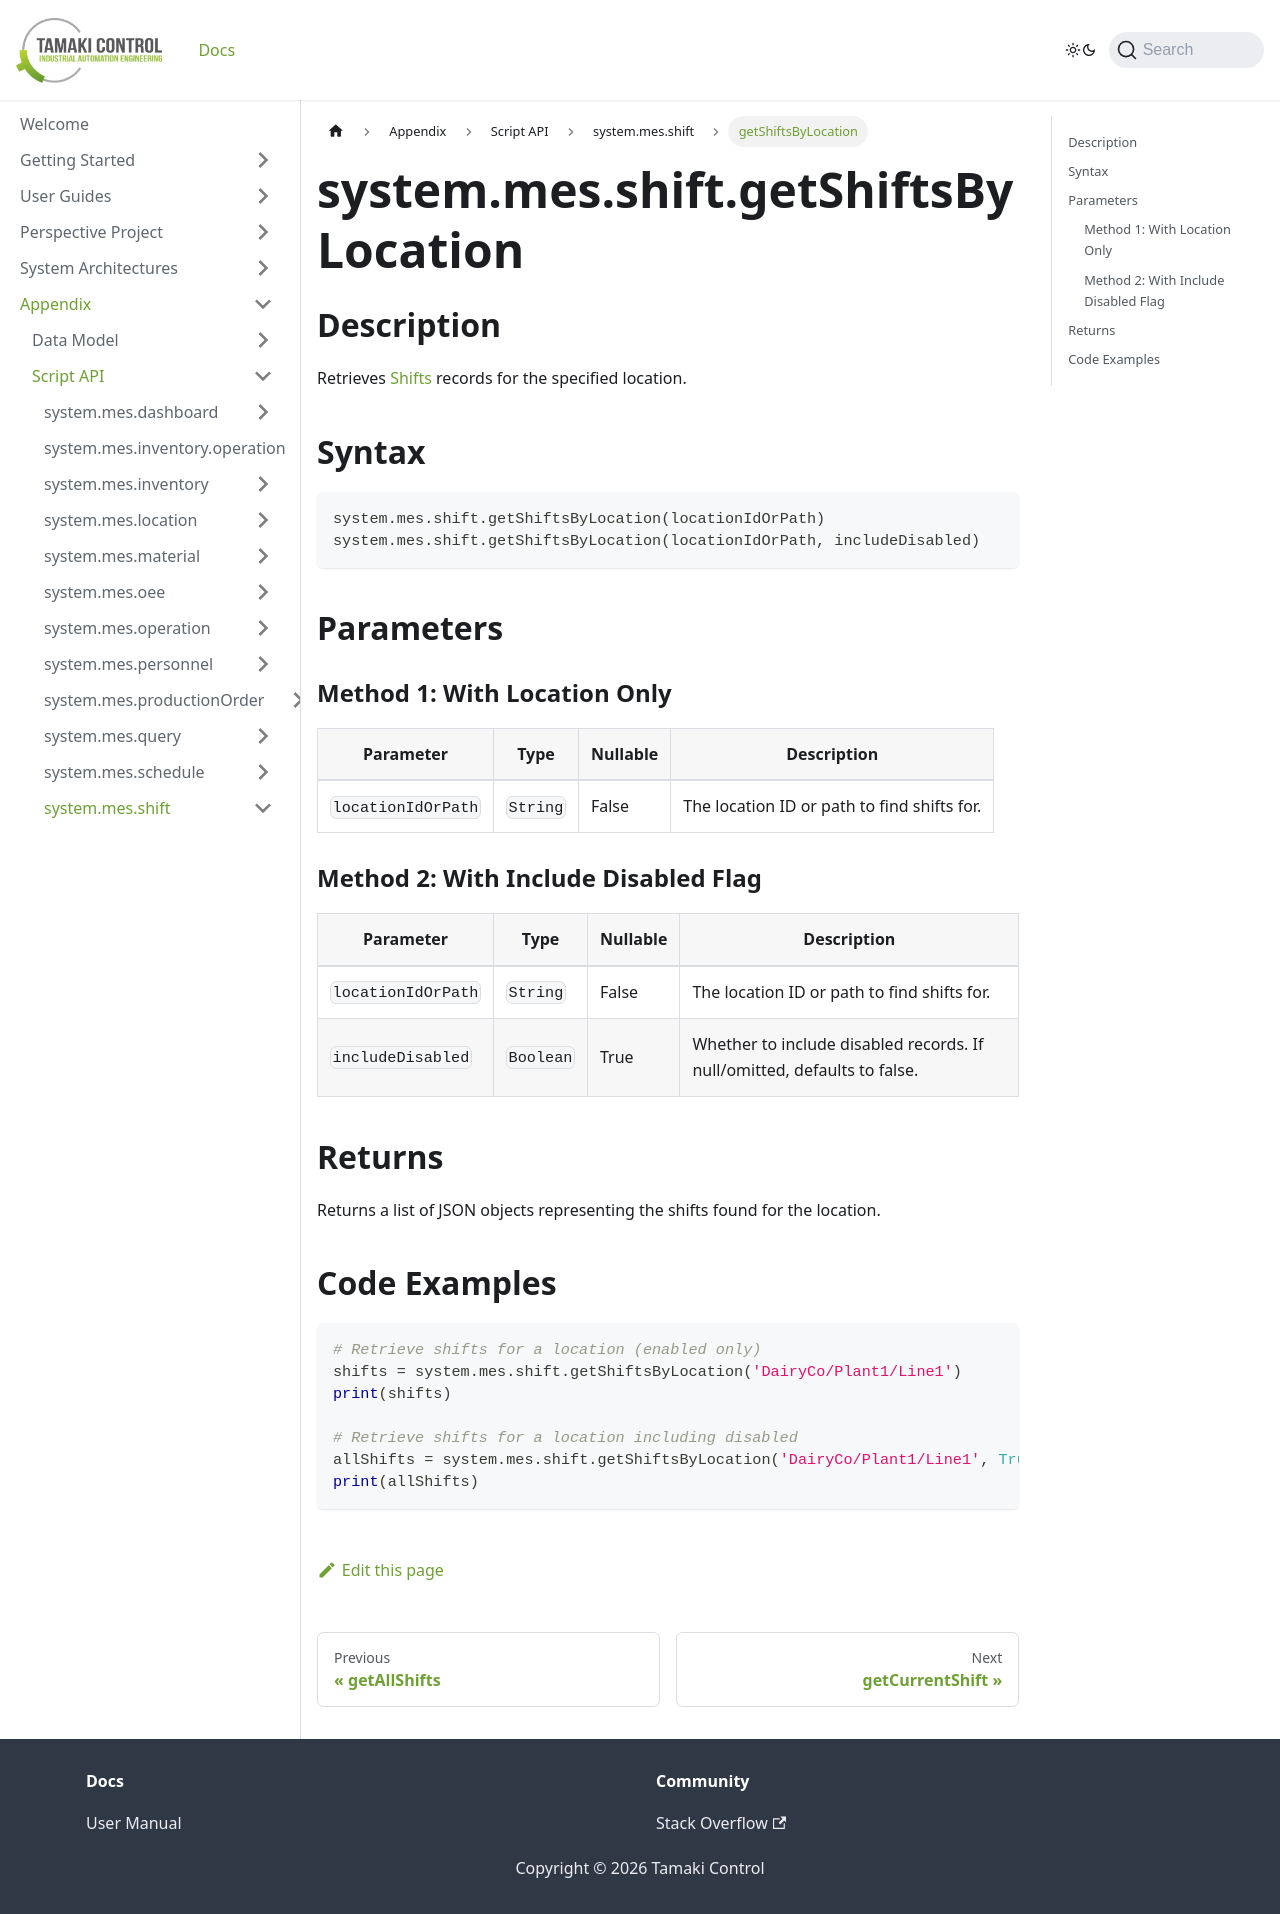

repository: TamakiControl/tamaki-mes-docs · page: docs/appendix/script-api/shift-script-api/get-shifts-by-location/index.html · generator: docusaurus

---
sidebar_position: 5
title: "getShiftsByLocation"
description: "Retrieves shifts for a specific location."
---

# system.mes.shift.getShiftsByLocation

## Description

Retrieves [Shifts](../../data-model/shift-model/shift) records for the specified location.

## Syntax

```python
system.mes.shift.getShiftsByLocation(locationIdOrPath)
system.mes.shift.getShiftsByLocation(locationIdOrPath, includeDisabled)
```

## Parameters

### Method 1: With Location Only

| Parameter          | Type     | Nullable | Description                                      |
|--------------------|----------|----------|--------------------------------------------------|
| `locationIdOrPath` | `String` | False    | The location ID or path to find shifts for.      |

### Method 2: With Include Disabled Flag

| Parameter          | Type      | Nullable | Description                                                              |
|--------------------|-----------|----------|--------------------------------------------------------------------------|
| `locationIdOrPath` | `String`  | False    | The location ID or path to find shifts for.                               |
| `includeDisabled`  | `Boolean` | True     | Whether to include disabled records. If null/omitted, defaults to false. |

## Returns

Returns a list of JSON objects representing the shifts found for the location.

## Code Examples

```python
# Retrieve shifts for a location (enabled only)
shifts = system.mes.shift.getShiftsByLocation('DairyCo/Plant1/Line1')
print(shifts)

# Retrieve shifts for a location including disabled
allShifts = system.mes.shift.getShiftsByLocation('DairyCo/Plant1/Line1', True)
print(allShifts)
```
